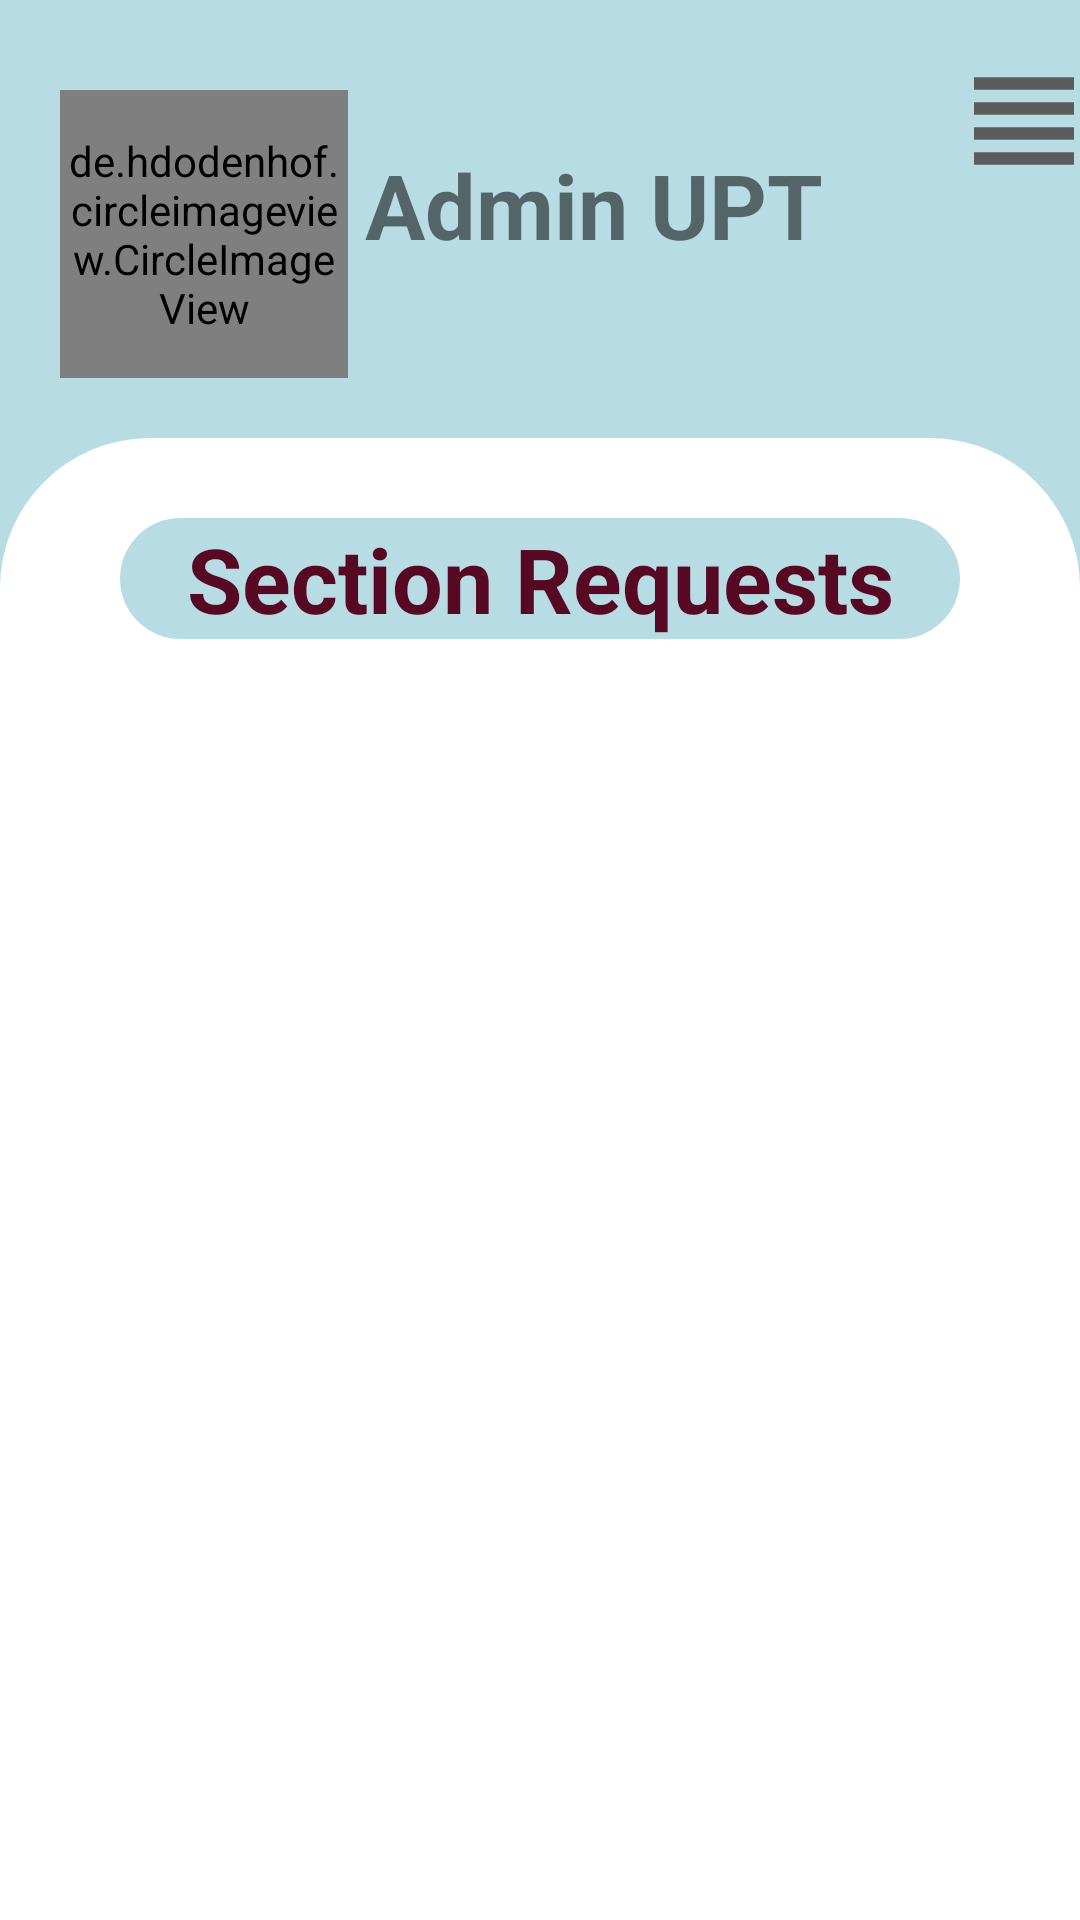

Write the Android layout XML for this screen, with the resource values it uses.
<!-- AndroidManifest.xml: application theme Theme.UPTConnect -->
<!-- res/layout/activity_adminenrollrequests.xml -->
<?xml version="1.0" encoding="utf-8"?>
<androidx.drawerlayout.widget.DrawerLayout xmlns:android="http://schemas.android.com/apk/res/android"
        xmlns:tools="http://schemas.android.com/tools"
        xmlns:app="http://schemas.android.com/apk/res-auto"
        android:id="@+id/drawer_layout"
        android:layout_width="match_parent"
        android:layout_height="match_parent"
        android:fitsSystemWindows="true"
        tools:context=".view.activity.GroupsActivity">

    <com.google.android.material.navigation.NavigationView
            android:id="@+id/navigation_view"
            android:layout_width="wrap_content"
            android:layout_height="match_parent"
            android:layout_gravity="end"
            app:headerLayout="@layout/header_navigation_drawer"
            app:menu="@menu/nav_menu" />

    <ScrollView
            android:layout_width="match_parent"
            android:layout_height="match_parent">

        <androidx.constraintlayout.widget.ConstraintLayout
                android:layout_width="match_parent"
                android:layout_height="match_parent"
                android:background="#B8DCE4">

            <de.hdodenhof.circleimageview.CircleImageView xmlns:app="http://schemas.android.com/apk/res-auto"
                    android:id="@+id/profile_image"
                    android:layout_width="96dp"
                    android:layout_height="96dp"
                    app:layout_constraintTop_toTopOf="parent"
                    app:layout_constraintRight_toRightOf="parent"
                    app:layout_constraintLeft_toLeftOf="parent"
                    app:layout_constraintBottom_toTopOf="@+id/material_card"
                    android:src="@drawable/sigla_scurta"
                    app:civ_border_width="2dp"
                    app:civ_border_color="#FF000000"
                    app:layout_constraintHorizontal_bias="0.076"
                    app:layout_constraintVertical_bias="0.506"
                    android:layout_marginTop="30dp"
                    android:layout_marginBottom="20dp" />

            <TextView
                    android:id="@+id/username_id"
                    android:layout_width="200dp"
                    android:layout_height="40dp"
                    app:layout_constraintTop_toTopOf="parent"
                    app:layout_constraintRight_toRightOf="parent"
                    app:layout_constraintLeft_toRightOf="@id/profile_image"
                    app:layout_constraintBottom_toTopOf="@+id/material_card"
                    android:text="Admin UPT"
                    android:textStyle="bold"
                    android:textSize="30sp"
                    app:layout_constraintHorizontal_bias="0.13"
                    app:layout_constraintVertical_bias="0.454" />

            <ImageButton
                    android:id="@+id/lines_id"
                    android:layout_width="50dp"
                    android:layout_height="50dp"
                    app:layout_constraintTop_toTopOf="parent"
                    app:layout_constraintRight_toRightOf="parent"
                    app:layout_constraintLeft_toRightOf="@id/username_id"
                    app:layout_constraintBottom_toTopOf="@+id/material_card"
                    android:background="@drawable/toolbar"
                    app:layout_constraintHorizontal_bias="0.466"
                    app:layout_constraintVertical_bias="0.16" />

            <LinearLayout
                    android:id="@+id/material_card"
                    android:layout_width="match_parent"
                    android:layout_height="match_parent"
                    app:layout_constraintRight_toRightOf="parent"
                    app:layout_constraintLeft_toLeftOf="parent"
                    app:layout_constraintBottom_toBottomOf="parent"
                    android:orientation="vertical"
                    android:background="@drawable/two_round_corners">

                <LinearLayout
                        android:layout_width="match_parent"
                        android:layout_height="wrap_content"
                        android:orientation="vertical"
                        android:layout_marginTop="20px">

                    <TextView
                            android:id="@+id/text_enroll"
                            android:layout_width="match_parent"
                            android:layout_height="wrap_content"
                            android:text="Section Requests"
                            android:textSize="30sp"
                            android:textStyle="bold"
                            android:layout_marginTop="20dp"
                            android:gravity="center"
                            android:textColor="#570924"
                            android:background="@drawable/rounded_corners"
                            android:backgroundTint="#B8DCE4"
                            android:layout_marginHorizontal="40dp" />

                    <androidx.recyclerview.widget.RecyclerView
                            android:id="@+id/recyclerViewRequests"
                            android:layout_width="wrap_content"
                            android:layout_height="match_parent"
                            android:dividerHeight="4dp"
                            android:scrollbars="none"
                            app:reverseLayout="true"
                            app:stackFromEnd="true"
                            android:layout_marginTop="40dp"
                            android:layout_gravity="center"/>

                </LinearLayout>

            </LinearLayout>

        </androidx.constraintlayout.widget.ConstraintLayout>

    </ScrollView>
</androidx.drawerlayout.widget.DrawerLayout>
<!-- res/layout/header_navigation_drawer.xml (included above) -->
<?xml version="1.0" encoding="utf-8"?>
<LinearLayout xmlns:android="http://schemas.android.com/apk/res/android"
        android:layout_width="match_parent"
        android:layout_height="match_parent"
        android:orientation="vertical"
        android:background="#91D7E0">

    <TextView
            android:layout_width="wrap_content"
            android:layout_height="wrap_content"
            android:layout_marginTop="50dp"
            android:layout_marginStart="24dp"
            android:layout_marginEnd="24dp"
            android:textSize="50dp"
            android:text="Student" />

    <TextView
            android:id="@+id/email_firebase"
            android:layout_width="wrap_content"
            android:layout_height="wrap_content"
            android:layout_marginBottom="24dp"
            android:layout_marginStart="24dp"
            android:layout_marginEnd="24dp"
            android:textSize="25dp"
            android:text="email" />

</LinearLayout>
<!-- resources referenced by this layout -->
<resources>
  <!-- drawable rounded_corners (drawable) -->
  <shape xmlns:android="http://schemas.android.com/apk/res/android">
  
      <corners android:radius="50dp" />
  
      <solid android:color="#F6F3F3" />
  
  </shape>
  <!-- drawable toolbar (drawable) -->
  <vector android:height="24dp" android:tint="#5C5C5C"
      android:viewportHeight="24" android:viewportWidth="24"
      android:width="24dp" xmlns:android="http://schemas.android.com/apk/res/android">
      <path android:fillColor="@android:color/white" android:pathData="M4,15h16v-2L4,13v2zM4,19h16v-2L4,17v2zM4,11h16L20,9L4,9v2zM4,5v2h16L20,5L4,5z"/>
  </vector>
  <!-- drawable two_round_corners (drawable) -->
  <shape xmlns:android="http://schemas.android.com/apk/res/android">
  
      <corners
              android:topLeftRadius="50dp"
              android:topRightRadius="50dp" />
  
      <solid android:color="#ffff" />
  
  </shape>
  <style name="Theme.UPTConnect" parent="Theme.MaterialComponents.DayNight.DarkActionBar">
          
          <item name="colorPrimary">@color/purple_500</item>
          <item name="colorPrimaryVariant">@color/purple_700</item>
          <item name="colorOnPrimary">@color/white</item>
          
          <item name="colorSecondary">@color/teal_200</item>
          <item name="colorSecondaryVariant">@color/teal_700</item>
          <item name="colorOnSecondary">@color/black</item>
          
          <item name="android:statusBarColor">?attr/colorPrimaryVariant</item>
          
      </style>
  <color name="purple_500">#FF6200EE</color>
  <color name="purple_700">#FF3700B3</color>
  <color name="white">#FFFFFFFF</color>
  <color name="teal_200">#33706A</color>
  <color name="teal_700">#96C8C8</color>
  <color name="black">#FF000000</color>
</resources>
